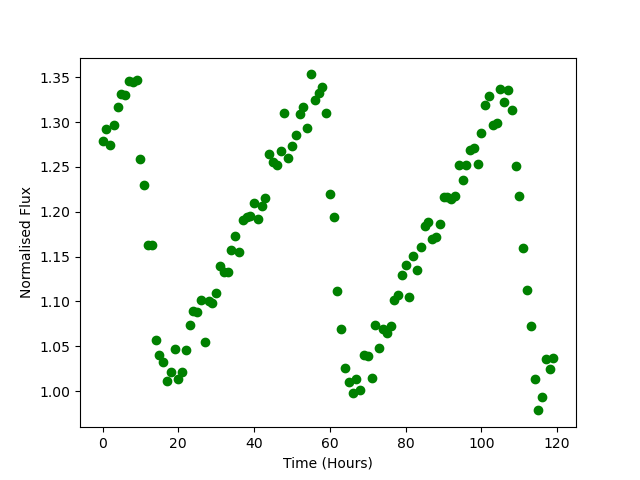

The file beside this chart, header and first rows:
Time, Flux
0.0, 1.279
1.0, 1.293
2.0, 1.275
3.0, 1.296
4.0, 1.317
5.0, 1.331
6.0, 1.33
7.0, 1.346
8.0, 1.345
9.0, 1.347
10.0, 1.258
11.0, 1.229
12.0, 1.163
13.0, 1.162
14.0, 1.057
15.0, 1.041
16.0, 1.032
17.0, 1.011
18.0, 1.022
19.0, 1.047
20.0, 1.014
21.0, 1.021
22.0, 1.046
23.0, 1.074
24.0, 1.089
25.0, 1.088
26.0, 1.101
27.0, 1.055
28.0, 1.1
29.0, 1.098
30.0, 1.109
31.0, 1.139
32.0, 1.133
33.0, 1.133
34.0, 1.157
35.0, 1.173
36.0, 1.155
37.0, 1.191
38.0, 1.194
39.0, 1.195
40.0, 1.209
41.0, 1.192
42.0, 1.206
43.0, 1.215
44.0, 1.264
45.0, 1.255
46.0, 1.252
47.0, 1.268
48.0, 1.31
49.0, 1.26
50.0, 1.273
51.0, 1.286
52.0, 1.309
53.0, 1.317
54.0, 1.293
55.0, 1.353
56.0, 1.325
57.0, 1.333
58.0, 1.339
59.0, 1.31
... 60 more rows
